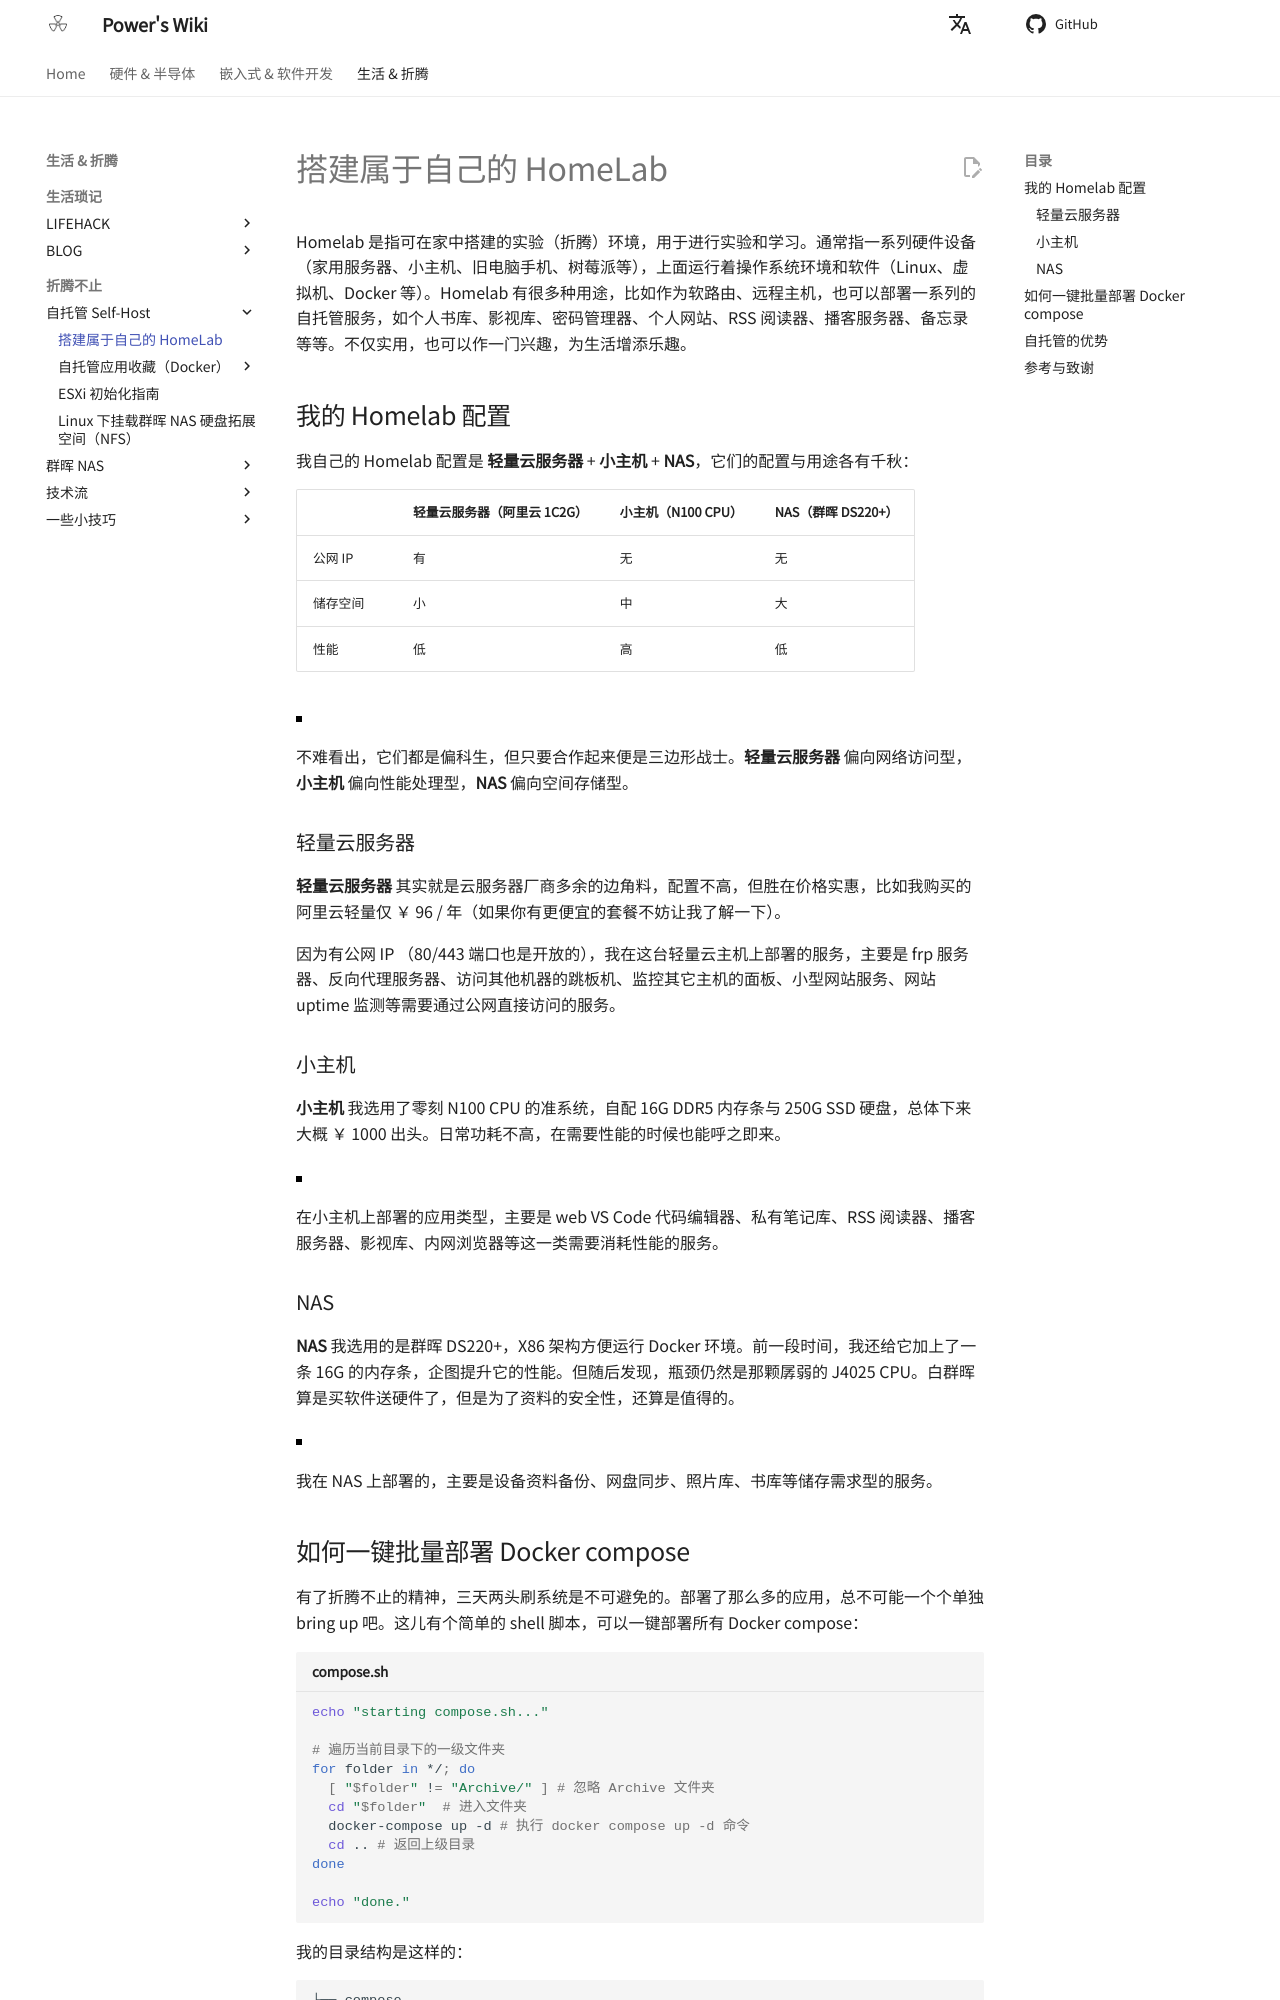

repository: linyuxuanlin/Wiki_MkDocs · page: 搭建属于自己的HomeLab/index.html · generator: mkdocs

---
id: 搭建属于自己的HomeLab
title: 搭建属于自己的 HomeLab
---

Homelab 是指可在家中搭建的实验（折腾）环境，用于进行实验和学习。通常指一系列硬件设备（家用服务器、小主机、旧电脑手机、树莓派等），上面运行着操作系统环境和软件（Linux、虚拟机、Docker 等）。Homelab 有很多种用途，比如作为软路由、远程主机，也可以部署一系列的自托管服务，如个人书库、影视库、密码管理器、个人网站、RSS 阅读器、播客服务器、备忘录等等。不仅实用，也可以作一门兴趣，为生活增添乐趣。

## 我的 Homelab 配置

我自己的 Homelab 配置是 **轻量云服务器** + **小主机** + **NAS**，它们的配置与用途各有千秋：

|          | 轻量云服务器（阿里云 1C2G） | 小主机（N100 CPU） | NAS（群晖 DS220+） |
| -------- | --------------------------- | ------------------ | ------------------ |
| 公网 IP  | 有                          | 无                 | 无                 |
| 储存空间 | 小                          | 中                 | 大                 |
| 性能     | 低                          | 高                 | 低                 |

![](https://wiki-media-1253965369.cos.ap-guangzhou.myqcloud.com/img/202304130031463.png)

不难看出，它们都是偏科生，但只要合作起来便是三边形战士。**轻量云服务器** 偏向网络访问型，**小主机** 偏向性能处理型，**NAS** 偏向空间存储型。

### 轻量云服务器

**轻量云服务器** 其实就是云服务器厂商多余的边角料，配置不高，但胜在价格实惠，比如我购买的阿里云轻量仅 ￥ 96 / 年（如果你有更便宜的套餐不妨让我了解一下）。

因为有公网 IP （80/443 端口也是开放的），我在这台轻量云主机上部署的服务，主要是 frp 服务器、反向代理服务器、访问其他机器的跳板机、监控其它主机的面板、小型网站服务、网站 uptime 监测等需要通过公网直接访问的服务。

### 小主机

**小主机** 我选用了零刻 N100 CPU 的准系统，自配 16G DDR5 内存条与 250G SSD 硬盘，总体下来大概 ￥ 1000 出头。日常功耗不高，在需要性能的时候也能呼之即来。

![](https://wiki-media-1253965369.cos.ap-guangzhou.myqcloud.com/img/202304130043744.png)

在小主机上部署的应用类型，主要是 web VS Code 代码编辑器、私有笔记库、RSS 阅读器、播客服务器、影视库、内网浏览器等这一类需要消耗性能的服务。

### NAS

**NAS** 我选用的是群晖 DS220+，X86 架构方便运行 Docker 环境。前一段时间，我还给它加上了一条 16G 的内存条，企图提升它的性能。但随后发现，瓶颈仍然是那颗孱弱的 J4025 CPU。白群晖算是买软件送硬件了，但是为了资料的安全性，还算是值得的。

![](https://wiki-media-1253965369.cos.ap-guangzhou.myqcloud.com/img/202304130053483.png)

我在 NAS 上部署的，主要是设备资料备份、网盘同步、照片库、书库等储存需求型的服务。
